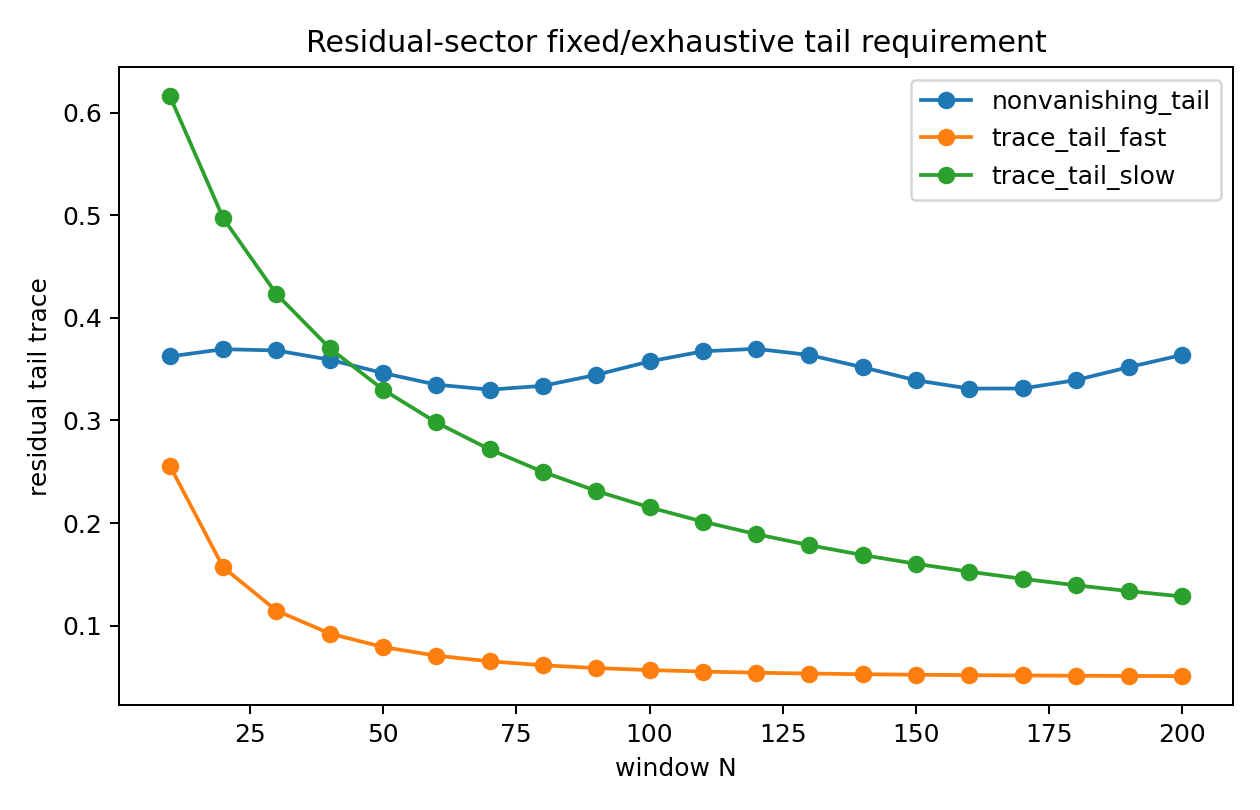

Data behind this chart, as committed beside it:
model, N, tail_trace
trace_tail_fast, 10, 0.2557
trace_tail_fast, 20, 0.1569
trace_tail_fast, 30, 0.1147
trace_tail_fast, 40, 0.09233
trace_tail_fast, 50, 0.07914
trace_tail_fast, 60, 0.0708
trace_tail_fast, 70, 0.06525
trace_tail_fast, 80, 0.06142
trace_tail_fast, 90, 0.05871
trace_tail_fast, 100, 0.05674
trace_tail_fast, 110, 0.05528
trace_tail_fast, 120, 0.05418
trace_tail_fast, 130, 0.05334
trace_tail_fast, 140, 0.0527
trace_tail_fast, 150, 0.05219
trace_tail_fast, 160, 0.05179
trace_tail_fast, 170, 0.05147
trace_tail_fast, 180, 0.05122
trace_tail_fast, 190, 0.05102
trace_tail_fast, 200, 0.05085
trace_tail_slow, 10, 0.616
trace_tail_slow, 20, 0.4971
trace_tail_slow, 30, 0.4231
trace_tail_slow, 40, 0.3703
trace_tail_slow, 50, 0.33
trace_tail_slow, 60, 0.298
trace_tail_slow, 70, 0.2718
trace_tail_slow, 80, 0.2499
trace_tail_slow, 90, 0.2313
trace_tail_slow, 100, 0.2153
trace_tail_slow, 110, 0.2014
trace_tail_slow, 120, 0.1892
trace_tail_slow, 130, 0.1784
trace_tail_slow, 140, 0.1689
trace_tail_slow, 150, 0.1603
trace_tail_slow, 160, 0.1526
trace_tail_slow, 170, 0.1457
trace_tail_slow, 180, 0.1394
trace_tail_slow, 190, 0.1336
trace_tail_slow, 200, 0.1284
nonvanishing_tail, 10, 0.3624
nonvanishing_tail, 20, 0.3694
nonvanishing_tail, 30, 0.3682
nonvanishing_tail, 40, 0.3591
nonvanishing_tail, 50, 0.3462
nonvanishing_tail, 60, 0.3349
nonvanishing_tail, 70, 0.33
nonvanishing_tail, 80, 0.3337
nonvanishing_tail, 90, 0.3444
nonvanishing_tail, 100, 0.3575
nonvanishing_tail, 110, 0.3673
nonvanishing_tail, 120, 0.3698
nonvanishing_tail, 130, 0.3638
nonvanishing_tail, 140, 0.3518
nonvanishing_tail, 150, 0.3391
nonvanishing_tail, 160, 0.3311
nonvanishing_tail, 170, 0.3311
nonvanishing_tail, 180, 0.3393
nonvanishing_tail, 190, 0.352
nonvanishing_tail, 200, 0.3639
